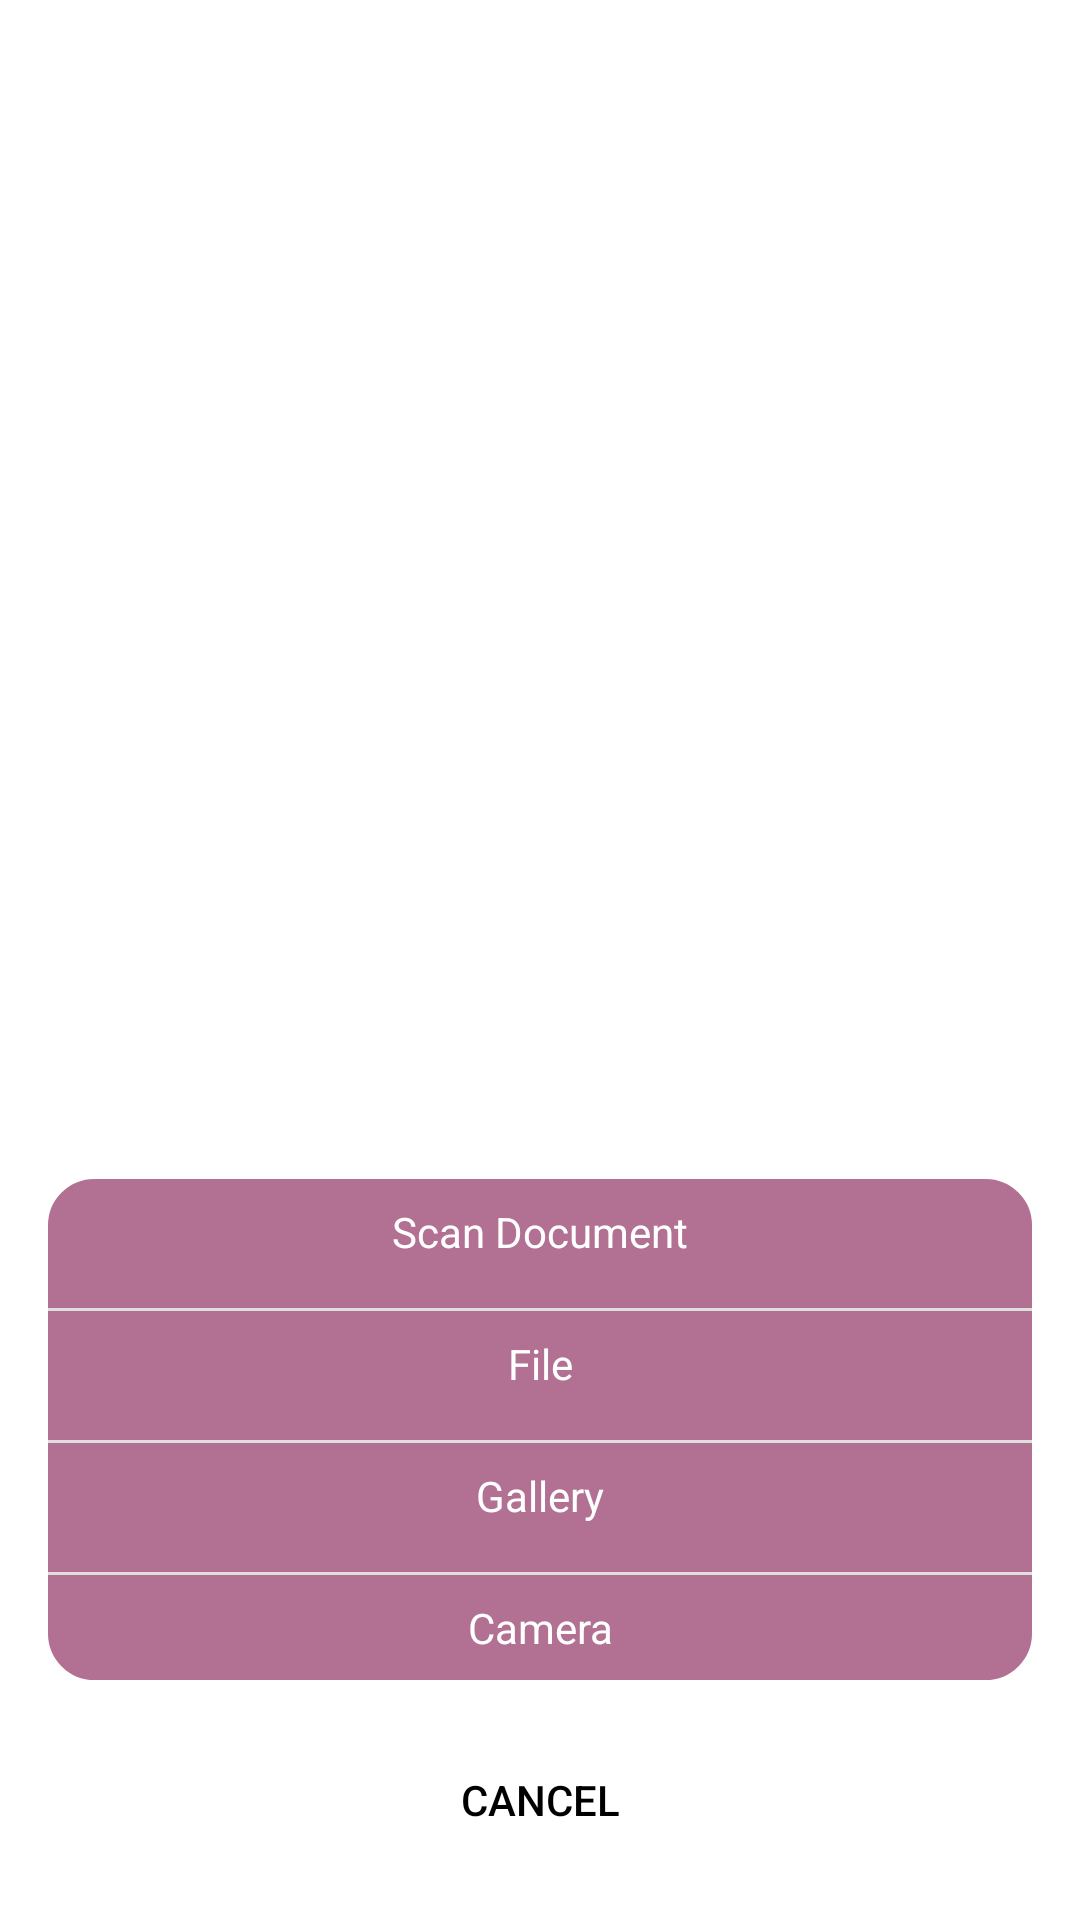

Here is an Android app screen rendered from its layout file. Give the layout XML and the strings, colors and styles it references.
<!-- AndroidManifest.xml: application theme AppTheme -->
<!-- res/layout/dialog_select_file.xml -->
<?xml version="1.0" encoding="utf-8"?>
<layout xmlns:android="http://schemas.android.com/apk/res/android"
    xmlns:app="http://schemas.android.com/apk/res-auto">

    <androidx.appcompat.widget.LinearLayoutCompat
        android:layout_width="wrap_content"
        android:layout_height="wrap_content"
        android:background="@android:color/transparent"
        android:gravity="bottom"
        android:orientation="vertical">

        <androidx.appcompat.widget.LinearLayoutCompat
            android:layout_width="match_parent"
            android:layout_height="wrap_content"
            android:layout_margin="@dimen/_16sdp"
            android:background="@drawable/select_file"
            android:orientation="vertical">

            <androidx.appcompat.widget.AppCompatTextView
                
                android:id="@+id/txtScanDocument"
                android:layout_width="match_parent"
                android:layout_height="wrap_content"
                android:gravity="center"
                android:padding="@dimen/_8sdp"
                
                android:text="@string/scan_document"
                android:textColor="@color/white"
                android:textSize="@dimen/_14ssp" />

            <View
                android:layout_width="match_parent"
                android:layout_height="@dimen/_1sdp"
                android:layout_marginTop="@dimen/_8sdp"
                android:background="@color/darker_gray"
                android:visibility="gone" />

            <androidx.appcompat.widget.AppCompatTextView
                
                android:layout_width="match_parent"
                android:layout_height="wrap_content"
                android:gravity="center"
                android:padding="@dimen/_8sdp"
                android:text="@string/take_photo_or_video"
                android:textColor="@color/white"
                android:textSize="@dimen/_18ssp"
                android:visibility="gone" />

            <View
                android:layout_width="match_parent"
                android:layout_height="@dimen/_1sdp"
                android:layout_marginTop="@dimen/_8sdp"
                android:background="@color/darker_gray"
                android:visibility="gone" />

            <androidx.appcompat.widget.AppCompatTextView
                
                android:layout_width="match_parent"
                android:layout_height="wrap_content"
                android:gravity="center"
                android:padding="@dimen/_8sdp"
                android:text="@string/photo_library"
                android:textColor="@color/white"
                android:textSize="@dimen/_18ssp"
                android:visibility="gone" />

            <View
                android:layout_width="match_parent"
                android:layout_height="@dimen/_1sdp"
                android:layout_marginTop="@dimen/_8sdp"
                android:background="@color/darker_gray" />

            <androidx.appcompat.widget.AppCompatTextView
                
                
                android:id="@+id/txtFile"
                android:layout_width="match_parent"
                android:layout_height="wrap_content"
                android:gravity="center"
                android:padding="@dimen/_8sdp"
                android:text="@string/file"
                android:textColor="@color/white"
                android:textSize="@dimen/_14ssp" />

            <View
                android:layout_width="match_parent"
                android:layout_height="@dimen/_1sdp"
                android:layout_marginTop="@dimen/_8sdp"
                android:background="@color/darker_gray" />

            <androidx.appcompat.widget.AppCompatTextView
                
                android:id="@+id/txtGallery"
                
                android:layout_width="match_parent"
                android:layout_height="wrap_content"
                android:gravity="center"
                android:padding="@dimen/_8sdp"
                android:text="@string/lbl_gallery"
                android:textColor="@color/white"
                android:textSize="@dimen/_14ssp" />

            <View
                android:layout_width="match_parent"
                android:layout_height="@dimen/_1sdp"
                android:layout_marginTop="@dimen/_8sdp"
                android:background="@color/darker_gray" />

            <androidx.appcompat.widget.AppCompatTextView
                
                android:id="@+id/txtCamera"
                
                android:layout_width="match_parent"
                android:layout_height="wrap_content"
                android:gravity="center"
                android:padding="@dimen/_8sdp"
                android:text="@string/lbl_camera"
                android:textColor="@color/white"
                android:textSize="@dimen/_14ssp" />

            <View
                android:layout_width="match_parent"
                android:layout_height="@dimen/_1sdp"
                android:layout_marginTop="@dimen/_8sdp"
                android:background="@color/darker_gray"
                android:visibility="gone" />

            <androidx.appcompat.widget.AppCompatTextView
                
                android:layout_width="match_parent"
                android:layout_height="wrap_content"
                android:gravity="center"
                android:padding="@dimen/_16sdp"
                android:text="@string/add_from"
                android:textColor="@color/white"
                android:textSize="@dimen/_18ssp"
                android:visibility="gone" />


        </androidx.appcompat.widget.LinearLayoutCompat>

        <androidx.appcompat.widget.AppCompatButton
            android:id="@+id/btnCancel"
            android:layout_width="match_parent"
            android:layout_height="wrap_content"
            android:layout_marginStart="@dimen/_16sdp"
            android:layout_marginEnd="@dimen/_16sdp"
            android:layout_marginBottom="@dimen/_16sdp"
            android:background="@drawable/drawable_white"
            android:text="@string/cancel"
            android:textColor="@color/black" />

    </androidx.appcompat.widget.LinearLayoutCompat>
</layout>
<!-- resources referenced by this layout -->
<resources>
  <color name="black">#FF000000</color>
  <color name="darker_gray">#DFDFDF</color>
  <color name="white">#FFFFFFFF</color>
  <dimen name="_14ssp">14sp</dimen>
  <dimen name="_16sdp">16dp</dimen>
  <dimen name="_18ssp">18sp</dimen>
  <dimen name="_1sdp">1dp</dimen>
  <dimen name="_8sdp">8dp</dimen>
  <!-- drawable select_file (drawable) -->
  <?xml version="1.0" encoding="utf-8"?>
  <shape xmlns:android="http://schemas.android.com/apk/res/android"
      android:shape="rectangle">
  
  
      <solid android:color="#B27092" />
  
      <stroke
          android:width="1dp"
          android:color="#B27092" />
  
      <corners android:radius="@dimen/_15sdp" />
  
  </shape>
  <string name="add_from">Add From…</string>
  <string name="cancel">Cancel</string>
  <string name="file">File</string>
  <string name="lbl_camera">Camera</string>
  <string name="lbl_gallery">Gallery</string>
  <string name="photo_library">Photo Library</string>
  <string name="scan_document">Scan Document</string>
  <string name="take_photo_or_video">Take Photo or Video</string>
  <dimen name="_15sdp">15dp</dimen>
</resources>
